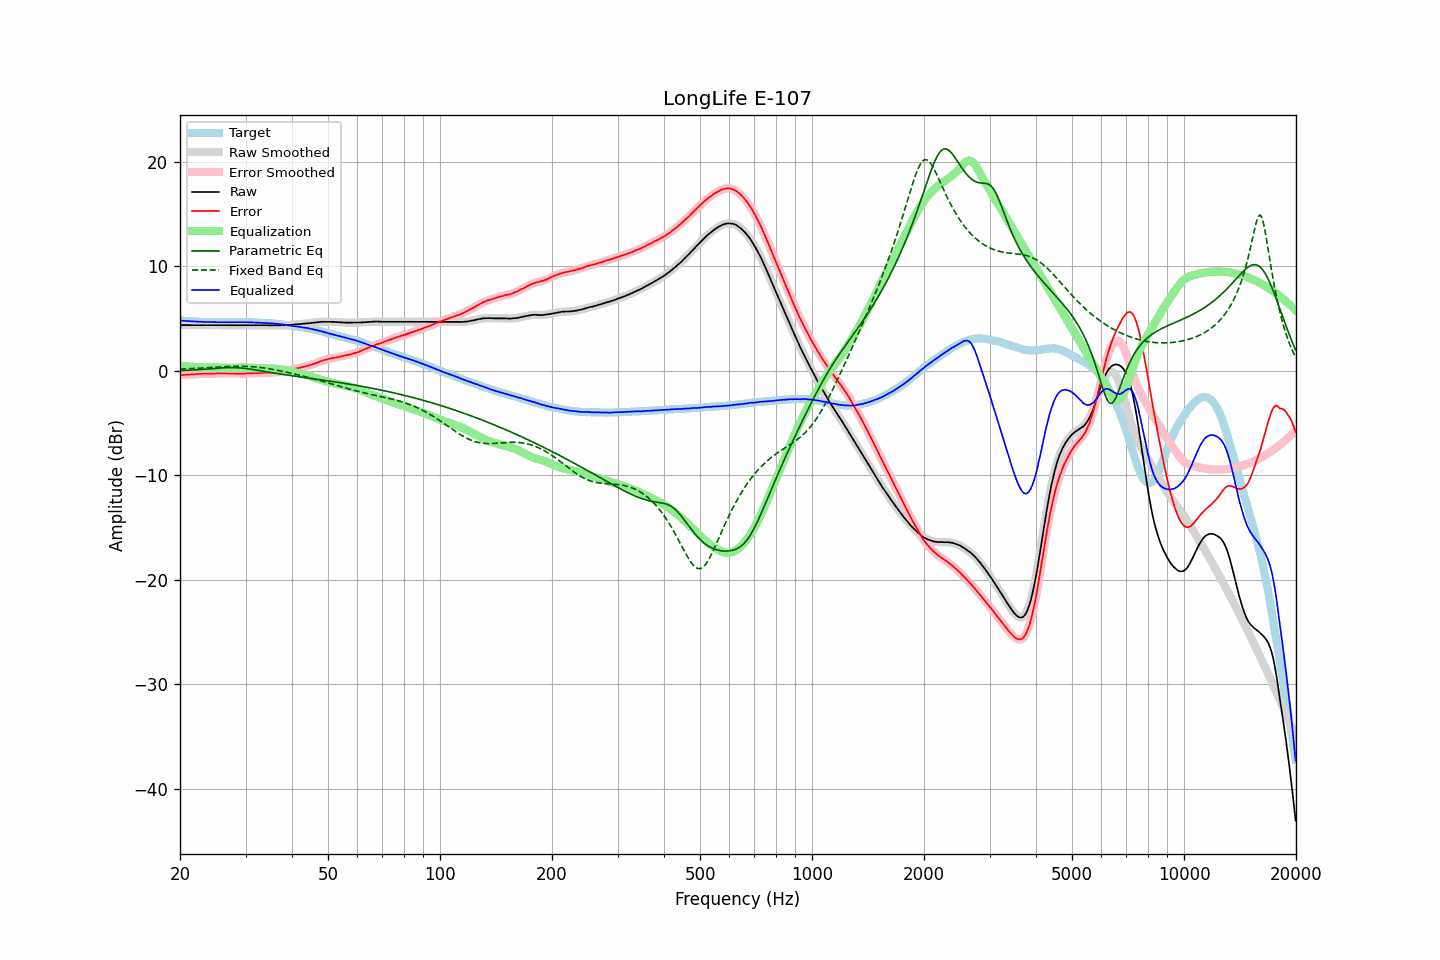

Source data for this figure (header and first rows):
frequency, raw, error, smoothed, error_smoothed, equalization, parametric_eq, fixed_band_eq, equalized_raw, equalized_smoothed, target
20.00, 4.35, -0.44, 4.35, -0.44, 0.44, -0.01, 0.14, 4.78, 4.78, 4.78
20.20, 4.35, -0.43, 4.35, -0.43, 0.43, -0.00, 0.15, 4.77, 4.77, 4.77
20.40, 4.35, -0.42, 4.35, -0.42, 0.41, 0.00, 0.16, 4.76, 4.76, 4.76
20.61, 4.35, -0.41, 4.35, -0.40, 0.40, 0.01, 0.16, 4.75, 4.75, 4.75
20.81, 4.35, -0.39, 4.35, -0.39, 0.39, 0.02, 0.17, 4.74, 4.74, 4.73
21.02, 4.35, -0.38, 4.35, -0.38, 0.38, 0.02, 0.18, 4.73, 4.73, 4.72
21.23, 4.35, -0.37, 4.35, -0.37, 0.37, 0.03, 0.18, 4.72, 4.72, 4.71
21.44, 4.35, -0.38, 4.35, -0.37, 0.36, 0.04, 0.19, 4.71, 4.71, 4.72
21.66, 4.35, -0.36, 4.35, -0.36, 0.36, 0.05, 0.20, 4.70, 4.70, 4.70
21.87, 4.35, -0.36, 4.35, -0.35, 0.35, 0.06, 0.20, 4.69, 4.69, 4.70
22.09, 4.35, -0.34, 4.35, -0.34, 0.34, 0.07, 0.21, 4.68, 4.68, 4.68
22.31, 4.35, -0.33, 4.35, -0.33, 0.33, 0.08, 0.22, 4.68, 4.68, 4.67
22.54, 4.35, -0.32, 4.35, -0.32, 0.32, 0.09, 0.23, 4.67, 4.67, 4.66
22.76, 4.35, -0.32, 4.35, -0.31, 0.31, 0.10, 0.24, 4.66, 4.66, 4.66
22.99, 4.35, -0.31, 4.35, -0.31, 0.31, 0.11, 0.24, 4.65, 4.65, 4.65
23.22, 4.35, -0.30, 4.35, -0.30, 0.30, 0.12, 0.25, 4.65, 4.65, 4.64
23.45, 4.35, -0.31, 4.35, -0.30, 0.30, 0.13, 0.26, 4.65, 4.65, 4.65
23.69, 4.35, -0.30, 4.35, -0.30, 0.30, 0.15, 0.27, 4.64, 4.64, 4.64
23.92, 4.35, -0.29, 4.35, -0.30, 0.29, 0.16, 0.28, 4.64, 4.64, 4.63
24.16, 4.35, -0.30, 4.35, -0.29, 0.29, 0.17, 0.29, 4.64, 4.64, 4.64
24.40, 4.35, -0.30, 4.35, -0.29, 0.29, 0.19, 0.30, 4.64, 4.64, 4.64
24.65, 4.35, -0.29, 4.35, -0.29, 0.29, 0.20, 0.31, 4.63, 4.63, 4.63
24.89, 4.35, -0.29, 4.35, -0.28, 0.28, 0.21, 0.32, 4.63, 4.63, 4.63
25.14, 4.35, -0.28, 4.35, -0.28, 0.28, 0.22, 0.33, 4.63, 4.63, 4.62
25.39, 4.35, -0.28, 4.35, -0.28, 0.28, 0.24, 0.34, 4.63, 4.63, 4.62
25.65, 4.35, -0.28, 4.35, -0.28, 0.28, 0.25, 0.34, 4.63, 4.63, 4.62
25.91, 4.35, -0.28, 4.35, -0.28, 0.28, 0.26, 0.35, 4.62, 4.62, 4.62
26.16, 4.35, -0.29, 4.35, -0.28, 0.28, 0.27, 0.36, 4.62, 4.62, 4.63
26.43, 4.35, -0.28, 4.35, -0.28, 0.28, 0.28, 0.37, 4.62, 4.62, 4.62
26.69, 4.35, -0.28, 4.35, -0.28, 0.28, 0.28, 0.38, 4.62, 4.62, 4.62
26.96, 4.35, -0.28, 4.35, -0.27, 0.28, 0.29, 0.38, 4.62, 4.62, 4.62
27.23, 4.35, -0.28, 4.35, -0.28, 0.28, 0.29, 0.39, 4.63, 4.63, 4.62
27.50, 4.35, -0.28, 4.35, -0.28, 0.28, 0.29, 0.40, 4.63, 4.63, 4.62
27.77, 4.35, -0.29, 4.35, -0.28, 0.28, 0.29, 0.40, 4.63, 4.63, 4.63
28.05, 4.35, -0.28, 4.35, -0.28, 0.28, 0.28, 0.41, 4.63, 4.63, 4.62
28.33, 4.35, -0.29, 4.35, -0.29, 0.29, 0.28, 0.41, 4.63, 4.63, 4.63
28.62, 4.35, -0.29, 4.35, -0.29, 0.29, 0.27, 0.41, 4.64, 4.64, 4.63
28.90, 4.35, -0.30, 4.35, -0.29, 0.29, 0.26, 0.41, 4.64, 4.64, 4.64
29.19, 4.35, -0.30, 4.35, -0.29, 0.29, 0.25, 0.41, 4.64, 4.64, 4.64
29.48, 4.35, -0.29, 4.35, -0.29, 0.29, 0.23, 0.41, 4.63, 4.63, 4.63
29.78, 4.35, -0.29, 4.35, -0.29, 0.29, 0.21, 0.41, 4.63, 4.63, 4.63
30.08, 4.35, -0.29, 4.35, -0.28, 0.28, 0.20, 0.40, 4.63, 4.63, 4.63
30.38, 4.35, -0.27, 4.35, -0.27, 0.28, 0.18, 0.40, 4.62, 4.62, 4.61
30.68, 4.35, -0.27, 4.35, -0.27, 0.27, 0.15, 0.39, 4.62, 4.62, 4.61
30.99, 4.35, -0.27, 4.35, -0.27, 0.26, 0.13, 0.38, 4.61, 4.61, 4.61
31.30, 4.35, -0.27, 4.35, -0.26, 0.26, 0.11, 0.37, 4.60, 4.60, 4.61
31.61, 4.35, -0.26, 4.35, -0.26, 0.25, 0.08, 0.36, 4.60, 4.60, 4.60
31.93, 4.35, -0.24, 4.35, -0.25, 0.25, 0.06, 0.35, 4.59, 4.59, 4.58
32.24, 4.35, -0.25, 4.35, -0.24, 0.24, 0.03, 0.33, 4.59, 4.59, 4.59
32.57, 4.35, -0.23, 4.35, -0.23, 0.23, 0.01, 0.31, 4.58, 4.58, 4.57
32.89, 4.35, -0.23, 4.35, -0.23, 0.23, -0.02, 0.30, 4.57, 4.57, 4.57
33.22, 4.35, -0.22, 4.34, -0.22, 0.22, -0.04, 0.28, 4.57, 4.56, 4.56
33.55, 4.34, -0.23, 4.34, -0.22, 0.22, -0.07, 0.26, 4.55, 4.56, 4.56
33.89, 4.34, -0.22, 4.34, -0.21, 0.21, -0.10, 0.23, 4.55, 4.55, 4.55
34.23, 4.34, -0.20, 4.33, -0.21, 0.21, -0.12, 0.21, 4.55, 4.54, 4.53
34.57, 4.33, -0.21, 4.33, -0.20, 0.21, -0.15, 0.19, 4.53, 4.54, 4.53
34.92, 4.33, -0.19, 4.33, -0.20, 0.20, -0.17, 0.16, 4.53, 4.53, 4.51
35.27, 4.33, -0.21, 4.32, -0.20, 0.19, -0.20, 0.13, 4.52, 4.52, 4.53
35.62, 4.32, -0.19, 4.32, -0.19, 0.18, -0.22, 0.11, 4.50, 4.50, 4.50
35.97, 4.32, -0.19, 4.32, -0.18, 0.17, -0.25, 0.08, 4.49, 4.49, 4.50
... 635 more rows
